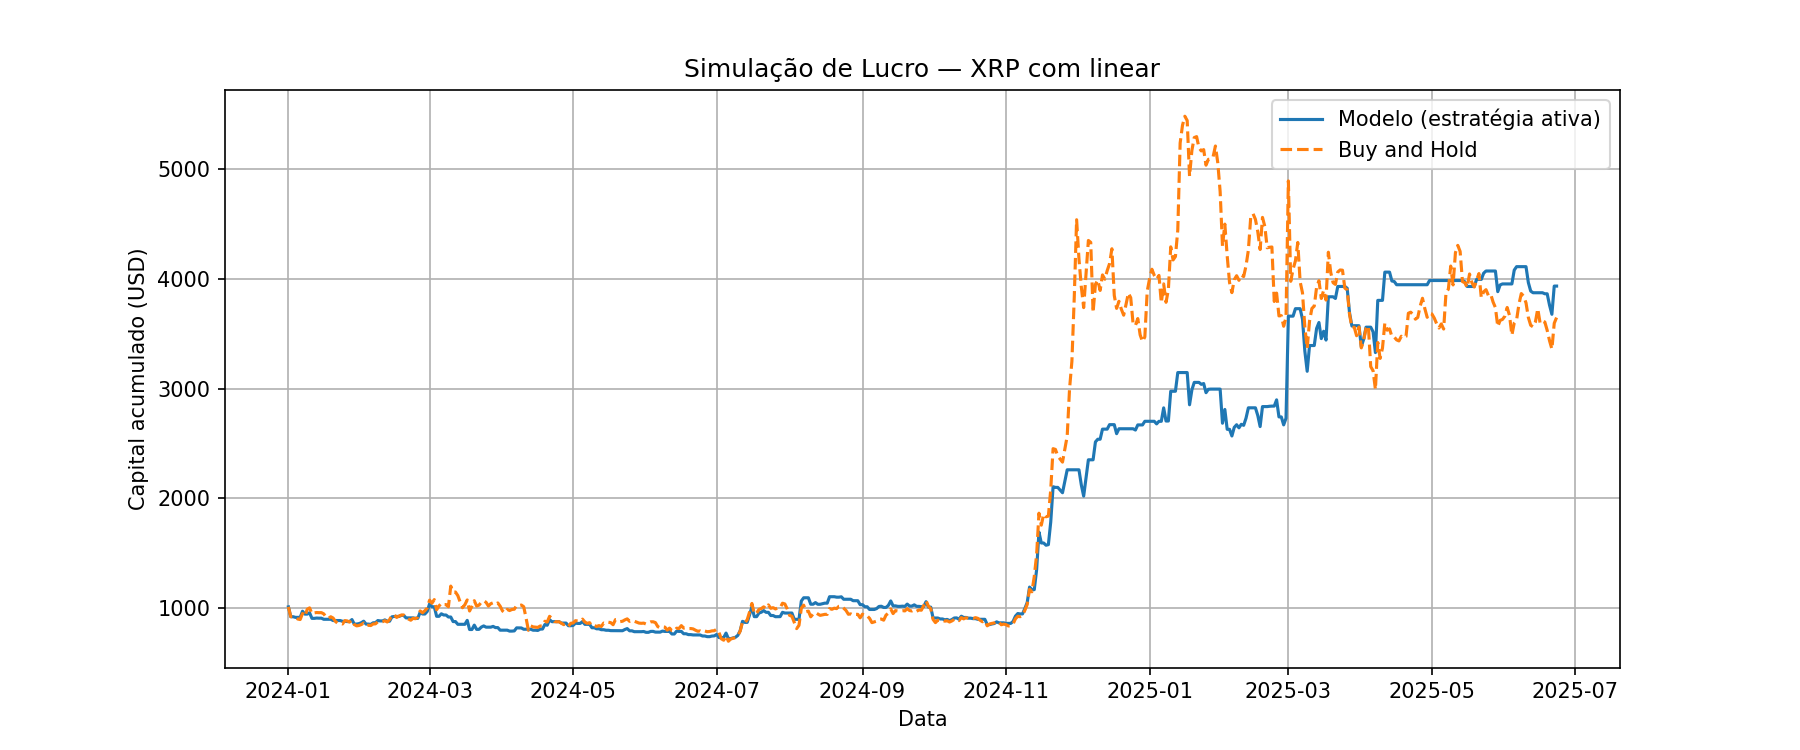

The table this chart was drawn from, first rows:
Data, preco_hoje, preco_amanha, Previsao, sinal, retorno_estrategia, retorno_hold, capital_estrategia, capital_hold
2024-01-01, 0.6002, 0.6073, 0.6087, 1, 1.012, 1.012, 1012, 1012
2024-01-02, 0.6073, 0.5535, 0.613, 1, 0.9114, 0.9114, 922.2, 922.2
2024-01-03, 0.5535, 0.5534, 0.5041, 0, 1.0, 0.9998, 922.2, 922
2024-01-04, 0.5534, 0.5498, 0.5725, 1, 0.9935, 0.9935, 916.2, 916
2024-01-05, 0.5498, 0.5407, 0.5457, 0, 1.0, 0.9834, 916.2, 900.9
2024-01-06, 0.5407, 0.5381, 0.5331, 0, 1.0, 0.9952, 916.2, 896.5
2024-01-07, 0.5381, 0.5711, 0.5407, 1, 1.061, 1.061, 972.4, 951.5
2024-01-08, 0.5711, 0.5556, 0.6135, 1, 0.9729, 0.9729, 946, 925.7
2024-01-09, 0.5556, 0.5942, 0.5373, 0, 1.0, 1.069, 946, 990
2024-01-10, 0.5942, 0.6018, 0.6488, 1, 1.013, 1.013, 958.1, 1003
2024-01-11, 0.6018, 0.5698, 0.6039, 1, 0.9468, 0.9468, 907.1, 949.4
2024-01-12, 0.5698, 0.5746, 0.5453, 0, 1.0, 1.008, 907.1, 957.3
2024-01-13, 0.5746, 0.5764, 0.5956, 1, 1.003, 1.003, 910, 960.3
2024-01-14, 0.5764, 0.5756, 0.5797, 1, 0.9986, 0.9986, 908.7, 959
2024-01-15, 0.5756, 0.5758, 0.5769, 1, 1, 1, 909, 959.3
2024-01-16, 0.5758, 0.5693, 0.5778, 1, 0.9887, 0.9887, 898.8, 948.5
2024-01-17, 0.5693, 0.5519, 0.565, 0, 1.0, 0.9694, 898.8, 919.5
2024-01-18, 0.5519, 0.5443, 0.5395, 0, 1.0, 0.9862, 898.8, 906.9
2024-01-19, 0.5443, 0.5533, 0.544, 0, 1.0, 1.017, 898.8, 921.9
2024-01-20, 0.5533, 0.5462, 0.5674, 1, 0.9872, 0.9872, 887.2, 910
2024-01-21, 0.5462, 0.5275, 0.538, 0, 1.0, 0.9658, 887.2, 878.9
2024-01-22, 0.5275, 0.5171, 0.513, 0, 1.0, 0.9803, 887.2, 861.5
2024-01-23, 0.5171, 0.5178, 0.5156, 0, 1.0, 1.001, 887.2, 862.7
2024-01-24, 0.5178, 0.5138, 0.5267, 1, 0.9923, 0.9923, 880.4, 856
2024-01-25, 0.5138, 0.532, 0.5133, 0, 1.0, 1.035, 880.4, 886.4
2024-01-26, 0.532, 0.5304, 0.5607, 1, 0.997, 0.997, 877.7, 883.7
2024-01-27, 0.5304, 0.5241, 0.5296, 0, 1.0, 0.9881, 877.7, 873.2
2024-01-28, 0.5241, 0.5351, 0.5258, 1, 1.021, 1.021, 896.2, 891.5
2024-01-29, 0.5351, 0.5106, 0.5572, 1, 0.9542, 0.9542, 855.1, 850.7
2024-01-30, 0.5106, 0.5033, 0.4848, 0, 1.0, 0.9857, 855.1, 838.6
2024-01-31, 0.5033, 0.5057, 0.5064, 1, 1.005, 1.005, 859.2, 842.6
2024-02-01, 0.5057, 0.5107, 0.5131, 1, 1.01, 1.01, 867.7, 850.9
2024-02-02, 0.5107, 0.5188, 0.5186, 1, 1.016, 1.016, 881.5, 864.4
2024-02-03, 0.5188, 0.5032, 0.5301, 1, 0.9699, 0.9699, 855, 838.4
2024-02-04, 0.5032, 0.5068, 0.4853, 0, 1.0, 1.007, 855, 844.4
2024-02-05, 0.5068, 0.505, 0.5211, 1, 0.9964, 0.9964, 851.9, 841.4
2024-02-06, 0.505, 0.5137, 0.5057, 1, 1.017, 1.017, 866.6, 855.9
2024-02-07, 0.5137, 0.5144, 0.5292, 1, 1.001, 1.001, 867.8, 857
2024-02-08, 0.5144, 0.5259, 0.5166, 1, 1.022, 1.022, 887.2, 876.2
2024-02-09, 0.5259, 0.5239, 0.5438, 1, 0.9962, 0.9962, 883.8, 872.9
2024-02-10, 0.5239, 0.5261, 0.5222, 0, 1.0, 1.004, 883.8, 876.5
2024-02-11, 0.5261, 0.5316, 0.5336, 1, 1.01, 1.01, 893, 885.7
2024-02-12, 0.5316, 0.5246, 0.5406, 1, 0.9868, 0.9868, 881.3, 874
2024-02-13, 0.5246, 0.5378, 0.518, 0, 1.0, 1.025, 881.3, 896
2024-02-14, 0.5378, 0.5621, 0.5587, 1, 1.045, 1.045, 921.1, 936.5
2024-02-15, 0.5621, 0.5642, 0.5886, 1, 1.004, 1.004, 924.6, 940
2024-02-16, 0.5642, 0.5495, 0.5634, 0, 1.0, 0.9739, 924.6, 915.5
2024-02-17, 0.5495, 0.557, 0.5389, 0, 1.0, 1.014, 924.6, 928
2024-02-18, 0.557, 0.5627, 0.5743, 1, 1.01, 1.01, 934, 937.5
2024-02-19, 0.5627, 0.5626, 0.5698, 1, 0.9998, 0.9998, 933.8, 937.4
2024-02-20, 0.5626, 0.5491, 0.5642, 1, 0.976, 0.976, 911.4, 914.9
2024-02-21, 0.5491, 0.541, 0.5381, 0, 1.0, 0.9852, 911.4, 901.4
2024-02-22, 0.541, 0.5343, 0.5389, 0, 1.0, 0.9876, 911.4, 890.2
2024-02-23, 0.5343, 0.5448, 0.531, 0, 1.0, 1.02, 911.4, 907.7
2024-02-24, 0.5448, 0.5424, 0.5601, 1, 0.9956, 0.9956, 907.4, 903.7
2024-02-25, 0.5424, 0.5509, 0.538, 0, 1.0, 1.016, 907.4, 917.9
2024-02-26, 0.5509, 0.5852, 0.5643, 1, 1.062, 1.062, 963.9, 975
2024-02-27, 0.5852, 0.5748, 0.6236, 1, 0.9822, 0.9822, 946.8, 957.7
2024-02-28, 0.5748, 0.5864, 0.5584, 0, 1.0, 1.02, 946.8, 977
2024-02-29, 0.5864, 0.601, 0.6072, 1, 1.025, 1.025, 970.4, 1001
... 480 more rows
